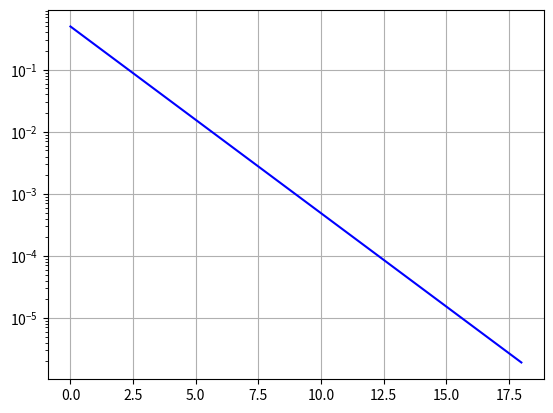
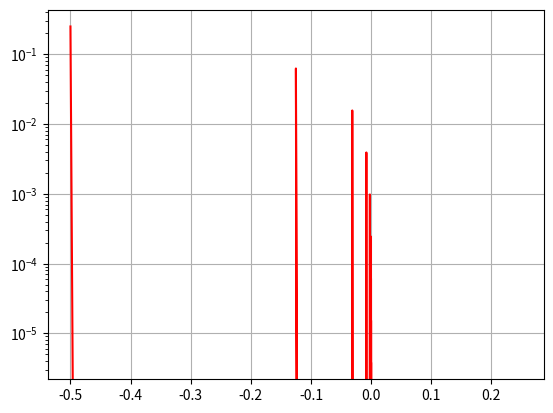

Python code for these plots, in order:
import matplotlib.pyplot as plt
import numpy as np
import math
def bisect(func,a,b,tol):
    while abs(a-b)>tol:
        xm=(a+b)/2
        result=func(xm)
        if result*func(a)>0:
            a=xm
        else:
            b=xm
        yield xm
def regula_falsi(func,a,b,tol):
    while abs(a-b)>tol:
        xr=(a*func(b)-b*func(a))/(func(b)-func(a))
        result=func(xr)
        if result*func(a)>0:
            a=xr
        else:
            b=xr
        yield xr
def fixed_point(func,x,tol):
    x1=func(x)
    while abs(x-x1)>tol:
        x=x1
        yield x
def nr(func,x,tol,derivative):
    x1=x-(func(x)/derivative(x))
    while abs(x-x1) > tol:
        x=x1
        yield x
def secant(func,x,x1,tol):
    while abs(x-x1)>tol:
        x2=x1-func(x1)*(x1-x)/(func(x1)-func(x))
        x=x1
        x1=x2
        yield x2    

def error(solution,func,method,*args,**kwargs):
    # kwargs are plot_error and plot_convergence (bools)
    print(f'args 0: {args[0]},args 1: {args[1]},args 2: {args[2]} ')
    x=method(func,args[0],args[1],args[2])
    guesses=list(x)
    if bool(kwargs["plot_error"]):
        error=[]
        for answer in guesses:
            error.append(abs(answer-solution))
        fig=plt.figure()
        ax=fig.add_subplot(1,1,1)
        line,=ax.plot(error,color='blue')
        ax.set_yscale('log')
        plt.grid()
        plt.show(block=False)
    if bool(kwargs['plot_convergence']):
        nextlist=guesses[1:]
        guesses=guesses[:-1]
        fig=plt.figure()
        ax=fig.add_subplot(1,1,1)
        line,=ax.plot(guesses,nextlist,color='red')
        ax.set_yscale('log')
        plt.grid()
        plt.show(block=True)
    print(list(x))

if __name__=="__main__":
    func=lambda x: np.sin(x)
    error(0,func,bisect,-2,1,1e-5,plot_error=True,plot_convergence=True)
